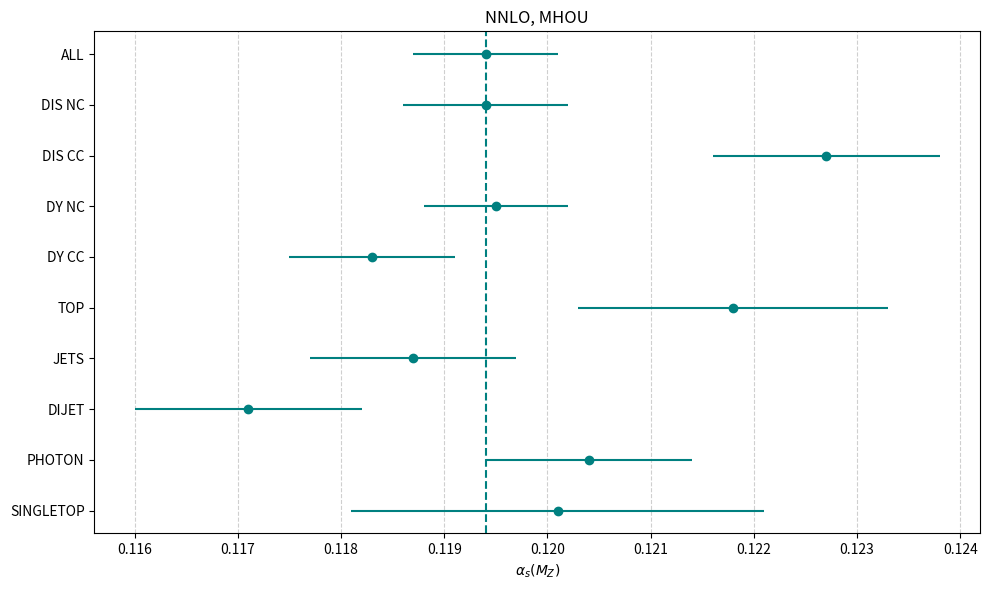

Here is the Python script that generated this plot:
import matplotlib.pyplot as plt
import numpy as np


# DATA ********************************************************************************************

# the alphas value and corresponding unceratinties based on partial chi2s for various fit settings

nnlo = [
    "NNLO",
    {
        "ALL": (0.1202, 0.0003),
        "DIS NC": (0.1200, 0.0004),
        "DIS CC": (0.1228, 0.0010),
        "DY NC": (0.1204, 0.0003),
        "DY CC": (0.1189, 0.0005),
        "TOP": (0.1210, 0.0012),
        "JETS": (0.1204, 0.0007),
        "DIJET": (0.1198, 0.0009),
        "PHOTON": (0.1213, 0.0009),
        "SINGLETOP": (0.1201, 0.0020),
    }
]

nnlo_qed = [
    "NNLOxQED",
    {
        "ALL": (0.1209, 0.0003),
        "DIS NC": (0.1209, 0.0004),
        "DIS CC": (0.1235, 0.0009),
        "DY NC": (0.1209, 0.0003),
        "DY CC": (0.1196, 0.0005),
        "TOP": (0.1222, 0.0012),
        "JETS": (0.1210, 0.0007),
        "DIJET": (0.1205, 0.0008),
        "PHOTON": (0.1215, 0.0008),
        "SINGLETOP": (0.1211, 0.0020),
    }
]

nnlo_mhou = [
    "NNLO, MHOU",
    {
        "ALL": (0.1194, 0.0007),
        "DIS NC": (0.1194, 0.0008),
        "DIS CC": (0.1227, 0.0011),
        "DY NC": (0.1195, 0.0007),
        "DY CC": (0.1183, 0.0008),
        "TOP": (0.1218, 0.0015),
        "JETS": (0.1187, 0.0010),
        "DIJET": (0.1171, 0.0011),
        "PHOTON": (0.1204, 0.0010),
        "SINGLETOP": (0.1201, 0.0020),
    }
]

nnlo_mhou_qed = [
    "NNLOxQED, MHOU",
    {
        "ALL": (0.1202, 0.0006),
        "DIS NC": (0.1203, 0.0006),
        "DIS CC": (0.1235, 0.0011),
        "DY NC": (0.1199, 0.0006),
        "DY CC": (0.1193, 0.0007),
        "TOP": (0.1221, 0.0015),
        "JETS": (0.1195, 0.0009),
        "DIJET": (0.1174, 0.0011),
        "PHOTON": (0.1211, 0.0009),
        "SINGLETOP": (0.1201, 0.0020),
    }
]

n3lo_3pt = [
    "N3LO",
    {
        "ALL": (0.1188, 0.0005),
        "DIS NC": (0.1188, 0.0006),
        "DIS CC": (0.1221, 0.0010),
        "DY NC": (0.1188, 0.0005),
        "DY CC": (0.1177, 0.0006),
        "TOP": (0.1209, 0.0015),
        "JETS": (0.1181, 0.0009),
        "DIJET": (0.1172, 0.0010),
        "PHOTON": (0.1201, 0.0009),
        "SINGLETOP": (0.1191, 0.0020),
    }
]

n3lo_3pt_qed = [
    "N3LOxQED",
    {
        "ALL": (0.1187, 0.0005),
        "DIS NC": (0.1186, 0.0005),
        "DIS CC": (0.1220, 0.0010),
        "DY NC": (0.1187, 0.0005),
        "DY CC": (0.1178, 0.0006),
        "TOP": (0.1208, 0.0015),
        "JETS": (0.1184, 0.0009),
        "DIJET": (0.1168, 0.0010),
        "PHOTON": (0.1202, 0.0009),
        "SINGLETOP": (0.1191, 0.0020),
    }
]

n3lo_mhou = [
    "N3LO, MHOU",
    {
        "ALL": (0.1192, 0.0007),
        "DIS NC": (0.1189, 0.0007),
        "DIS CC": (0.1229, 0.0011),
        "DY NC": (0.1191, 0.0007),
        "DY CC": (0.1181, 0.0008),
        "TOP": (0.1226, 0.0015),
        "JETS": (0.1190, 0.0010),
        "DIJET": (0.1174, 0.0011),
        "PHOTON": (0.1207, 0.0010),
        "SINGLETOP": (0.1201, 0.0020),
    }
]

n3lo_qed_mhou = [
    "N3LOxQED, MHOU",
    {
        "ALL": (0.1194, 0.0007),
        "DIS NC": (0.1191, 0.0007),
        "DIS CC": (0.1231, 0.0011),
        "DY NC": (0.1192, 0.0007),
        "DY CC": (0.1183, 0.0008),
        "TOP": (0.1227, 0.0015),
        "JETS": (0.1192, 0.0010),
        "DIJET": (0.1176, 0.0011),
        "PHOTON": (0.1209, 0.0010),
        "SINGLETOP": (0.1201, 0.0020),
    }
]



# Which to plot ***********************************************************************************
fitdata = nnlo_mhou

# Do the plot *************************************************************************************
plotlabel = fitdata[0]
data = fitdata[1]

labels = list(data.keys())[::-1]
central_values = [item[0] for item in data.values()][::-1]
uncertainties = [item[1] for item in data.values()][::-1]

y_positions = np.arange(len(labels))

plt.figure(figsize=(10, 6))
plt.errorbar( central_values, y_positions, xerr=uncertainties, fmt='o', color='teal', label='1std' )
plt.axvline( x=data["ALL"][0], color='teal', linestyle='--', label=r'Reference $\alpha_s(M_Z)$' )

plt.yticks(y_positions, labels)
plt.xlabel(r"$\alpha_s(M_Z)$")
plt.title(plotlabel)
# plt.legend()
plt.grid(axis='x', linestyle='--', alpha=0.6)

plt.tight_layout()
plt.savefig("pulls.pdf")
